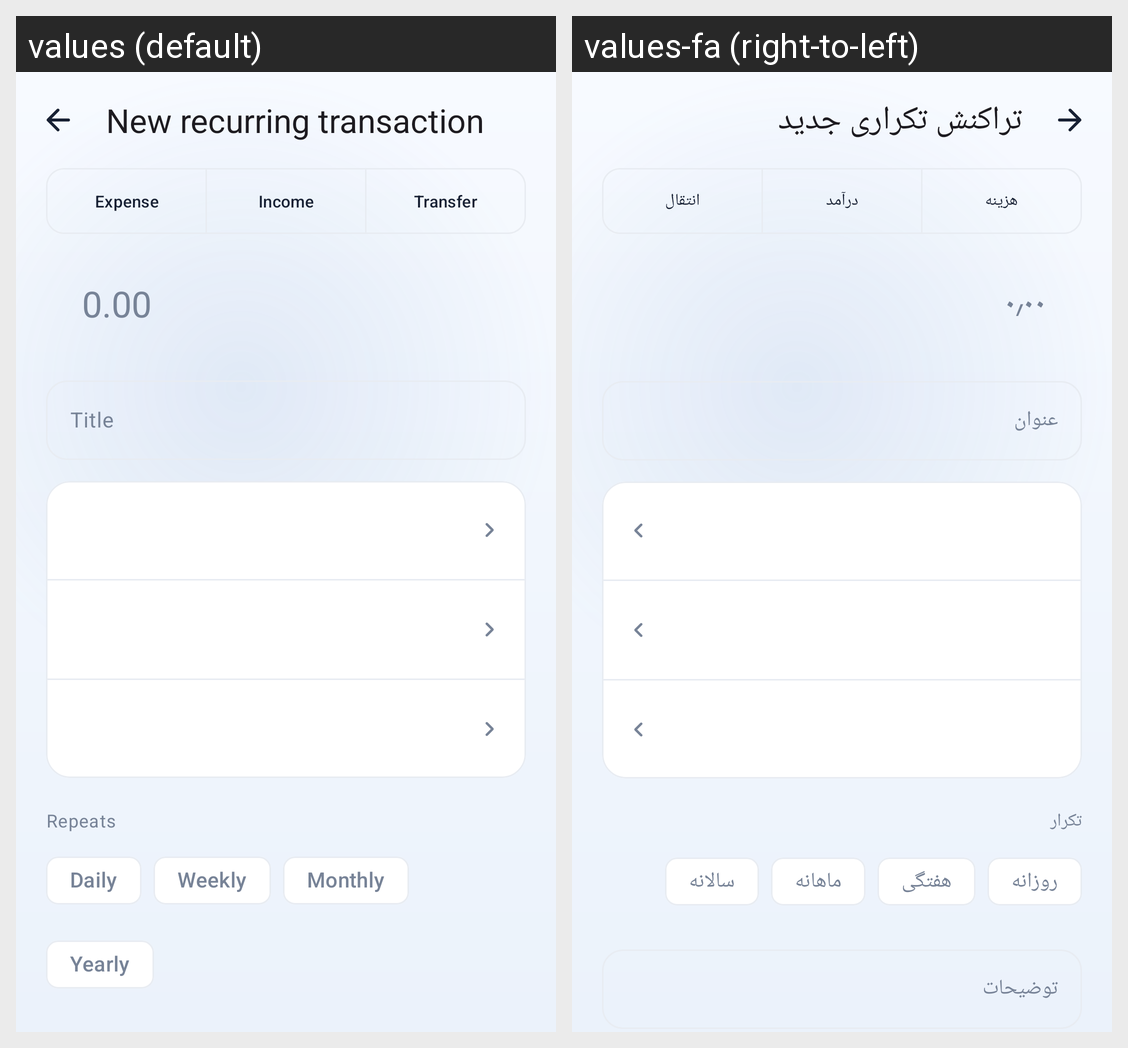

For this localized Android screen grid, give each drawn string resource with its value in every locale shown.
Android screen res/layout/fragment_recurring_editor.xml rendered under 2 locales, left to right: values (default), values-fa (right-to-left). Device: Nexus 5 (rendered at 1080×1920; each locale shown at half size, 540×960, under a caption strip naming it); theme Theme.FinanceManager.
Strings drawn on this screen, with the default value and each locale's value (text and hints the layout hard-codes, and strings that could not be matched under every locale, appear in the picture but are not listed):

new_recurring
  values: New recurring transaction
  values-fa: تراکنش تکراری جدید

type_expense
  values: Expense
  values-fa: هزینه

type_income
  values: Income
  values-fa: درآمد

type_transfer
  values: Transfer
  values-fa: انتقال

amount_hint
  values: 0.00
  values-fa: ۰٫۰۰

transaction_title
  values: Title
  values-fa: عنوان

recurrence
  values: Repeats
  values-fa: تکرار

frequency_daily
  values: Daily
  values-fa: روزانه

frequency_weekly
  values: Weekly
  values-fa: هفتگی

frequency_monthly
  values: Monthly
  values-fa: ماهانه

frequency_yearly
  values: Yearly
  values-fa: سالانه
